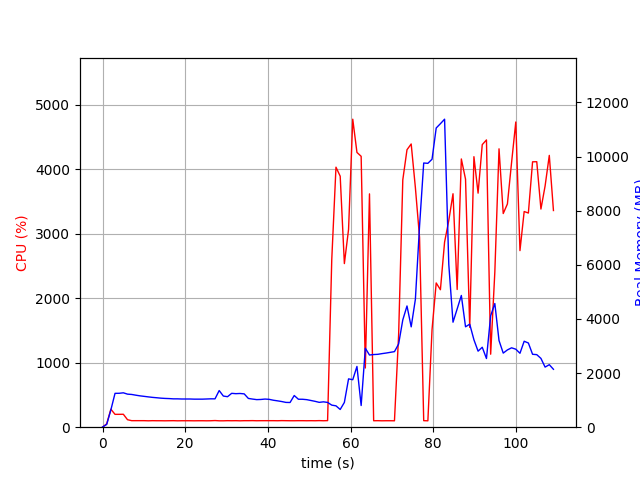

Data behind this chart, as committed beside it:
elapsed_time, nproc, cpu, mem_real, mem_virtual
3.910064697265625e-05, 1, 0.0, 7.883, 3185
1.006, 1, 52.7, 102.6, 766.3
2.013, 1, 279.0, 638.9, 4756
3.02, 1, 199.5, 1251, 5418
4.027, 1, 199.7, 1253, 5418
5.033, 1, 200.7, 1271, 5454
6.04, 1, 116.2, 1221, 5454
7.047, 1, 101.2, 1210, 5454
8.055, 1, 101.3, 1183, 5454
9.061, 1, 101.4, 1158, 5454
10.07, 1, 101.3, 1140, 5454
11.08, 1, 99.2, 1120, 5454
12.08, 1, 101.2, 1102, 5454
13.09, 1, 100.2, 1088, 5454
14.1, 1, 100.2, 1073, 5454
15.11, 1, 99.2, 1063, 5454
16.12, 1, 100.3, 1058, 5454
17.12, 1, 101.2, 1047, 5454
18.13, 1, 99.1, 1047, 5454
19.14, 1, 100.2, 1042, 5454
20.15, 1, 100.1, 1042, 5454
21.16, 1, 100.2, 1042, 5454
22.17, 1, 99.2, 1036, 5454
23.17, 1, 100.1, 1036, 5454
24.18, 1, 100.2, 1036, 5454
25.19, 1, 99.2, 1042, 5454
26.2, 1, 100.2, 1048, 5454
27.21, 1, 103.1, 1047, 5454
28.22, 1, 99.2, 1354, 5614
29.23, 1, 99.2, 1151, 5614
30.23, 1, 101.2, 1127, 5614
31.24, 1, 100.2, 1251, 5614
32.25, 1, 101.1, 1239, 5614
33.26, 1, 99.2, 1246, 5614
34.27, 1, 101.1, 1232, 5614
35.28, 1, 101.0, 1063, 5614
36.29, 1, 102.0, 1039, 5614
37.3, 1, 100.1, 1019, 5614
38.3, 1, 101.1, 1025, 5614
39.31, 1, 101.1, 1040, 5614
40.32, 1, 101.2, 1029, 5614
41.33, 1, 101.2, 996.4, 5614
42.34, 1, 100.2, 973.7, 5614
43.35, 1, 102.1, 948.4, 5614
44.36, 1, 101.1, 916.4, 5614
45.36, 1, 100.2, 912.5, 5614
46.37, 1, 100.1, 1171, 5614
47.38, 1, 101.1, 1033, 5614
48.39, 1, 101.1, 1032, 5614
49.4, 1, 100.1, 1018, 5614
50.41, 1, 101.1, 987.1, 5614
51.42, 1, 100.1, 955.7, 5614
52.43, 1, 102.1, 918.2, 5614
53.43, 1, 100.1, 937.2, 5614
54.44, 1, 102.1, 915.9, 5614
55.45, 1, 2601, 815.7, 5970
56.47, 1, 4035, 789.6, 5986
57.49, 1, 3895, 654.8, 6006
58.5, 1, 2539, 915.4, 6570
59.52, 1, 3069, 1786, 7850
... 49 more rows
